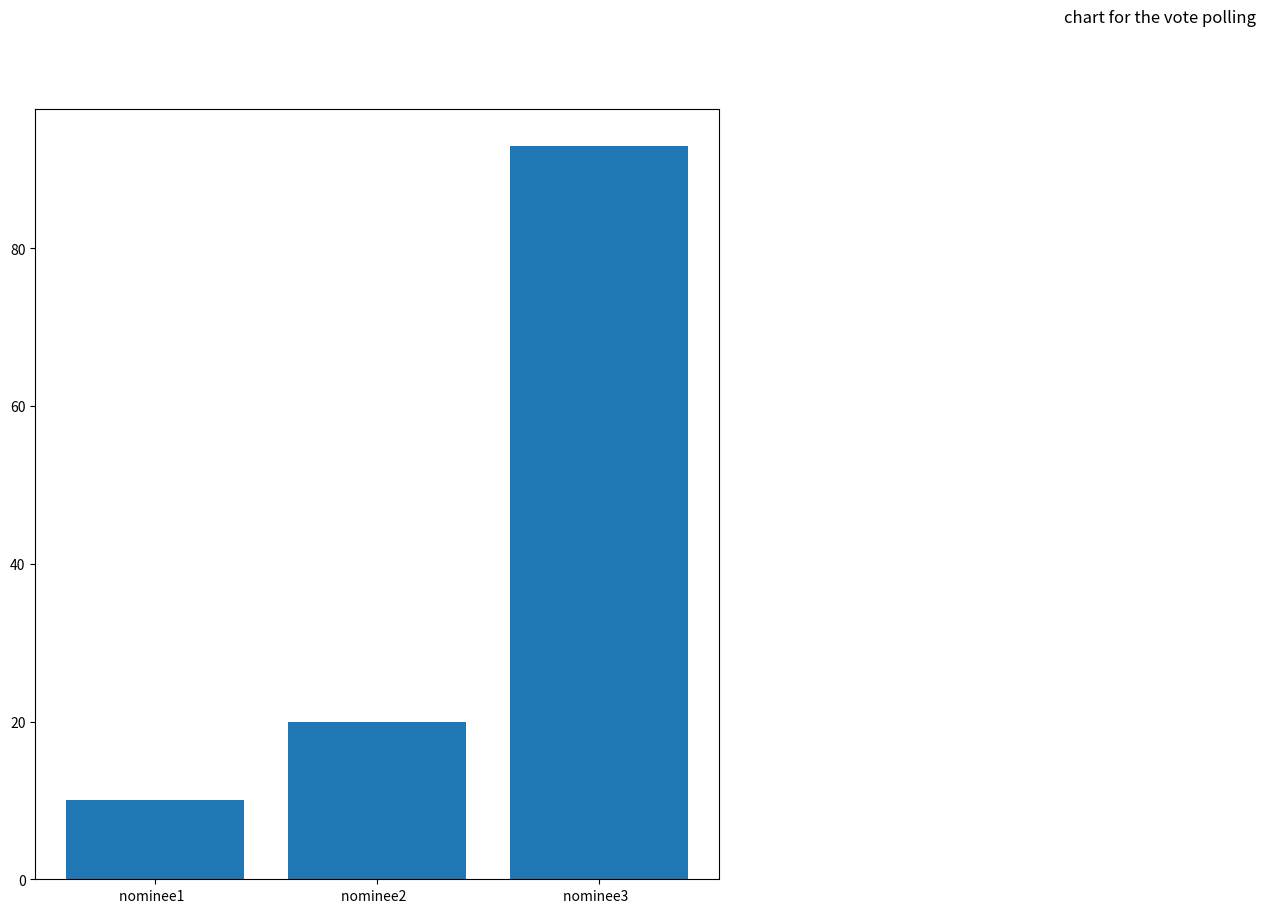

The matplotlib source for this figure:
from matplotlib import pyplot as plt
nominees = ['nominee1  ' ,  'nominee2  ',   'nominee3  ']
percentage_of_the_votes= [10, 20, 93]
plt.figure(figsize=(30,10 ))
plt.subplot(131)
plt.bar(nominees, percentage_of_the_votes)
plt.suptitle('chart for the vote polling')
plt.show()